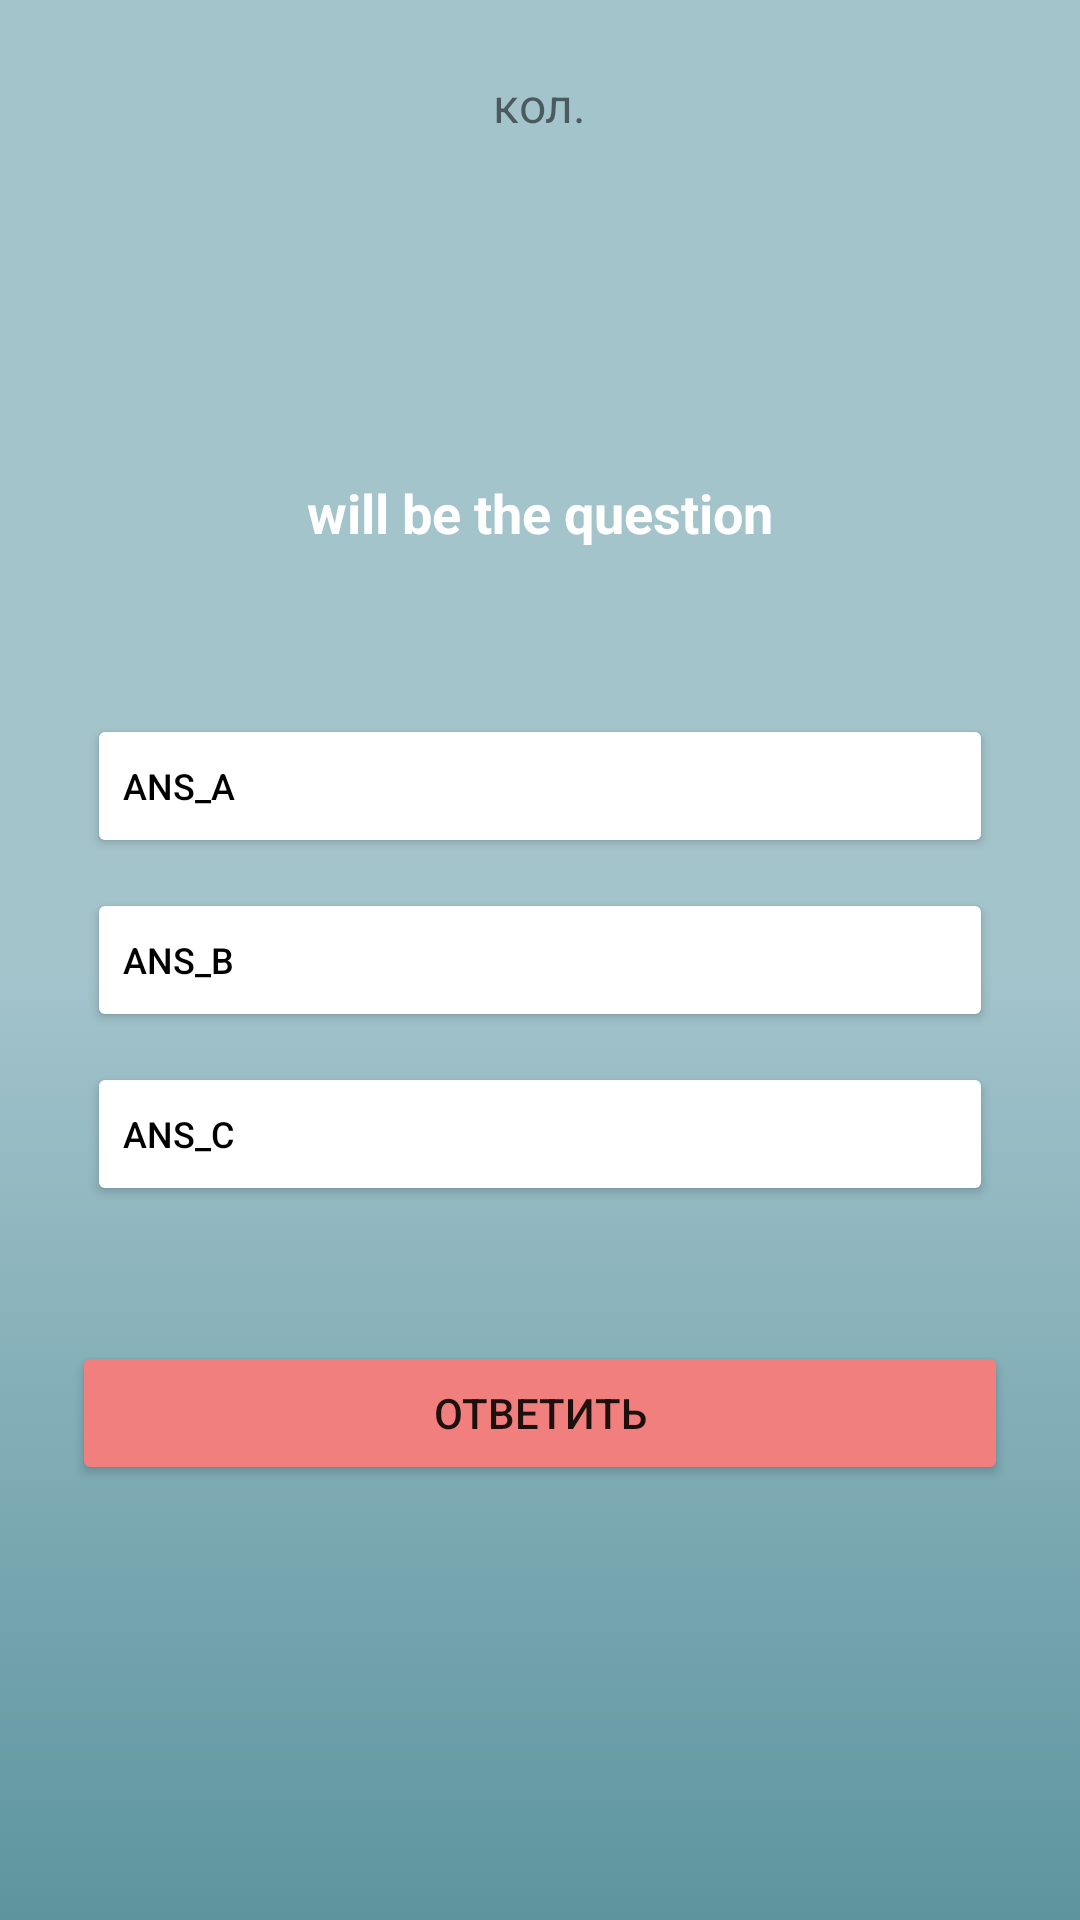

The Android layout XML behind this screen, and the referenced resources:
<!-- AndroidManifest.xml: application theme Theme.Physics -->
<!-- res/layout/fragment_test_electrodinamic.xml -->
<?xml version="1.0" encoding="utf-8"?>
<RelativeLayout xmlns:android="http://schemas.android.com/apk/res/android"
    android:layout_width="match_parent"
    android:layout_height="match_parent"
    xmlns:app="http://schemas.android.com/apk/res-auto"
    android:padding="24dp"
    android:background="@drawable/gradient">
    <TextView
        android:id="@+id/total_questionelectrodinamic"
        android:layout_width="wrap_content"
        android:layout_height="wrap_content"
        android:layout_centerHorizontal="true"
        android:text="кол."
        android:textSize="16sp" />
    <TextView
        android:id="@+id/question"
        android:layout_width="match_parent"
        android:layout_height="wrap_content"
        android:layout_above="@id/choices_layout"
        android:layout_marginStart="16dp"
        android:layout_marginTop="16dp"
        android:layout_marginEnd="16dp"
        android:layout_marginBottom="50dp"
        android:text="will be the question"
        android:textAlignment="center"
        android:textColor="@color/white"
        android:textSize="18sp"
        android:textStyle="bold" />

    <LinearLayout
        android:layout_width="match_parent"
        android:layout_height="wrap_content"
        android:id="@+id/choices_layout"
        android:layout_centerInParent="true"
        android:orientation="vertical">

        <Button
            android:id="@+id/ans_A"
            android:text="ans_a"
            android:layout_width="match_parent"
            android:layout_height="wrap_content"
            android:layout_margin="5dp"
            android:backgroundTint="@color/white"
            android:textColor="@color/black"
            android:gravity="left|center_vertical"
            android:textSize="12sp"
            app:cornerRadius="40dp"/>

        <Button
            android:layout_width="match_parent"
            android:layout_height="wrap_content"
            android:id="@+id/ans_B"
            android:layout_margin="5dp"
            android:backgroundTint="@color/white"
            android:text="ans_b"
            android:textColor="@color/black"
            android:gravity="left|center_vertical"
            android:textSize="12sp"
            app:cornerRadius="40dp"/>
        <Button
            android:id="@+id/ans_C"
            android:layout_width="match_parent"
            android:layout_height="wrap_content"
            android:layout_margin="5dp"
            android:backgroundTint="@color/white"
            android:textColor="@color/black"
            android:gravity="left|center_vertical"
            android:textSize="12sp"
            app:cornerRadius="40dp"
            android:text="ans_c"
            />
    </LinearLayout>
    <Button
        android:layout_width="match_parent"
        android:layout_height="wrap_content"
        android:id="@+id/submit_btn"
        android:text="Ответить"
        android:layout_below="@id/choices_layout"
        android:layout_marginTop="40dp"
        android:backgroundTint="@color/palitra_1.6"
        app:cornerRadius="15dp"/>
</RelativeLayout>
<!-- resources referenced by this layout -->
<resources>
  <color name="black">#FF000000</color>
  <color name="palitra_1.6">#f07f7d</color>
  
  //палитра для note
  <color name="white">#FFFFFF</color>
  <!-- drawable gradient (drawable) -->
  <?xml version="1.0" encoding="utf-8"?>
  <selector xmlns:android="http://schemas.android.com/apk/res/android">
      <item>
          <shape>
  
              <gradient
                  android:angle="90"
                  android:startColor="@color/palitra_1.2"
                  android:centerColor="@color/palitra_1.1"
                  android:endColor="@color/palitra_1.1"
                  android:type="linear"
                  />
          </shape>
      </item>
  </selector>
  <style name="Theme.Physics" parent="Theme.MaterialComponents.DayNight.DarkActionBar">
          
          <item name="colorPrimary">@color/purple_500</item>
          <item name="colorPrimaryVariant">@color/purple_700</item>
          <item name="colorOnPrimary">@color/white</item>
          
          <item name="colorSecondary">@color/teal_200</item>
          <item name="colorSecondaryVariant">@color/teal_700</item>
          <item name="colorOnSecondary">@color/black</item>
          
          <item name="android:statusBarColor">?attr/colorPrimaryVariant</item>
          
      </style>
  <color name="palitra_1.2">#5d959f</color>
  <color name="palitra_1.1">#a4c4cc</color>
  <color name="purple_500">#04748c</color>
  <color name="purple_700">#2c514f</color>
  <color name="teal_200">#bccccb</color>
  <color name="teal_700">#FF018786</color>
</resources>
